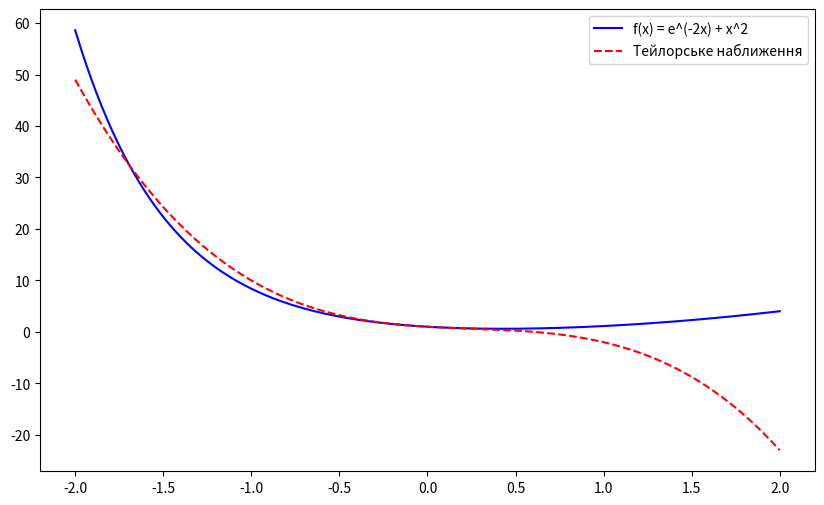
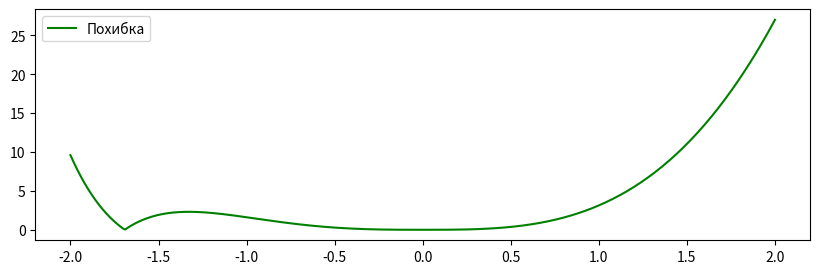

Source code (Python) for these figures, in order:
import numpy as np
import matplotlib.pyplot as plt


def f(x):
    return np.exp(-2*x) + x**2


def taylor_approximation(x):
    return 1 - 2*x + 3*x**2 - 4*x**3

x = np.linspace(-2, 2, 400)  
y = f(x)
y_taylor = taylor_approximation(x)


plt.figure(figsize=(10, 6))
plt.plot(x, y, label='f(x) = e^(-2x) + x^2', color='blue')
plt.plot(x, y_taylor, label='Тейлорське наближення', color='red', linestyle='--')
plt.legend()

error = np.abs(y - y_taylor)
plt.figure(figsize=(10, 3))
plt.plot(x, error, label='Похибка', color='green')
plt.legend()

plt.show()
